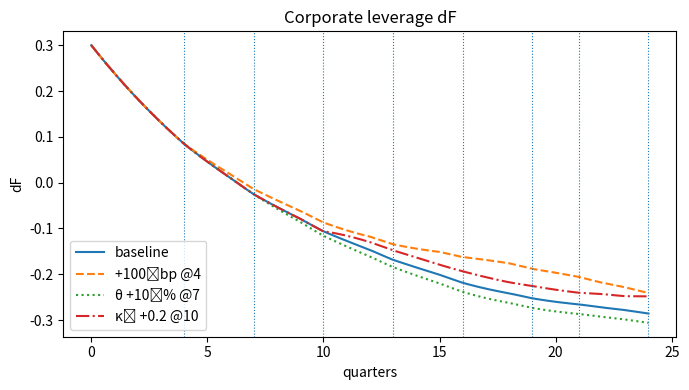
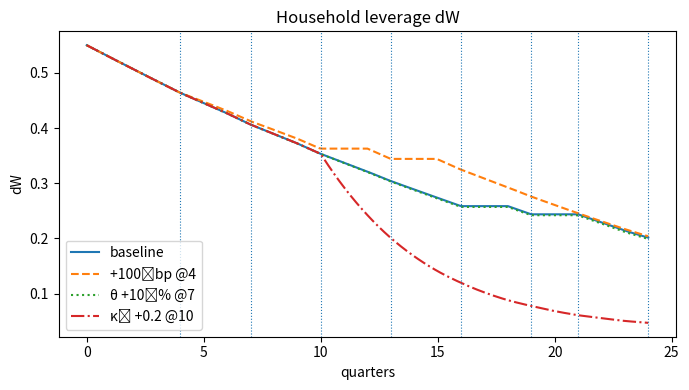
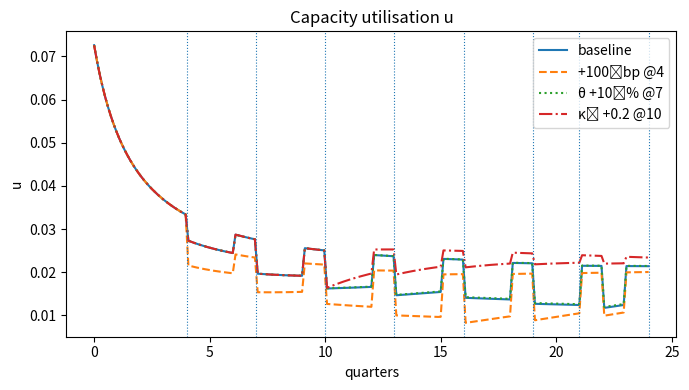
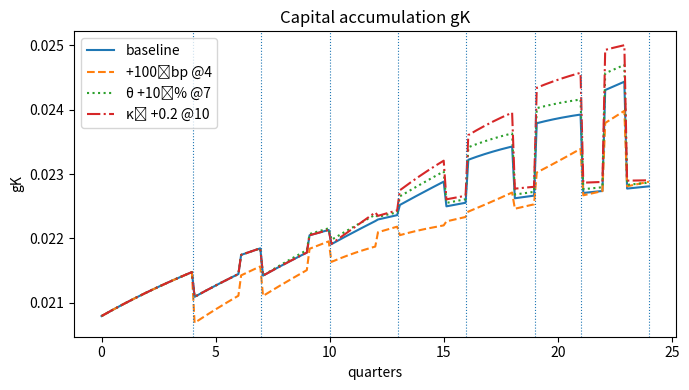
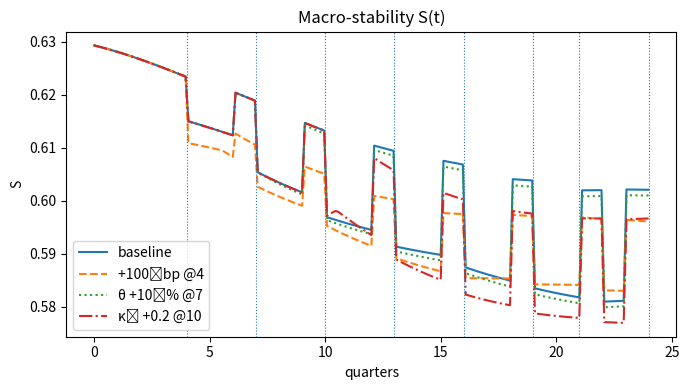
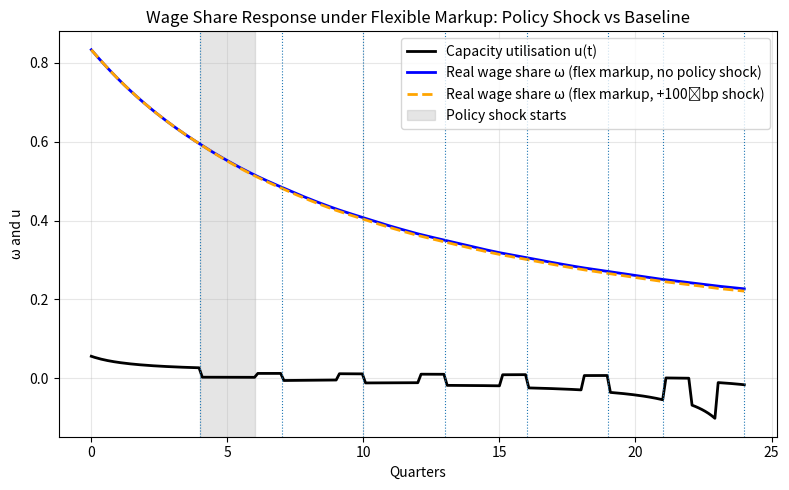

The script that saved these images, in order:
# ==============================================================
# Dual‑Debt SFC Model (Isaac & Kim core, Germany)
#   • Keen endogenous markup τ(t)  (speed κ_τ, target u_norm)
#   • Buffer‑stock DSR rule for households (flat dW when DSR in band)
#   • Six macro series: dF, dW, u, gK, omega, S  
#   • Scenarios: baseline, +100 bp @4, θ+10 % @7, κ₀+0.2 @10
#   • Flex (Keen) vs Rigid (τ frozen) markup comparison
# ==============================================================

import numpy as np
import pandas as pd
import matplotlib.pyplot as plt
from scipy.integrate import solve_ivp

# ------------------------ #
# 1. PARAMETERS            #
# ------------------------ #
# Keen price‑adjustment (annual ⇒ ÷4 to quarterly inside RHS)
kappa_tau   = 0.6           # speed of τ reaction
lambda_tau  = 0.02          # damping toward τ0
u_norm      = 0.80           # normal utilisation

# Core structural params (DE)
kappa0, kappa_r = 0.02, 0.65
sR, sf          = 0.55, 0.20
tau0            = 0.20
theta, x        = 0.05, 0.45
T_END           = 24               # quarters (3 years)

bund_yield   = 0.03
energy_price = 0.1424
gamma1, gamma2 = 0.5, 0.3

# Household‑credit
s_w   = 0.08
K     = 0.20
alpha = 0.50

#counter-cyclle
zeta = 0.1
i0 = 0.02

# Buffer‑stock DSR band (DE average 5–7.2 %)
DSR_low, DSR_high = 0.05, 0.07

# Mark‑up regimes (flex vs rigid)
kappa_tau_flex = kappa_tau
kappa_tau_rigid = 0.1

# Wage-growth reaction:
phi = 0.02

# ------------------------ #
# 2. POLICY RATE PATHS     #
# ------------------------ #

def baseline_rate(t):
    if 1 <= t <= 3:   return 0.02
    if 4 <= t <= 6:   return 0.03
    if 7 <= t <= 9:   return 0.04
    if 10 <= t <= 12: return 0.05
    if 13 <= t <= 15: return 0.06
    if 16 <= t <= 18: return 0.07
    if 19 <= t <= 21: return 0.08
    if 22 <= t <= 23: return 0.09
    return 0.02


def keen_line(t):

    if 1 <= t <= 3:   return 0.03  # +1%
    if 4 <= t <= 6:   return 0.05  # +1%
    if 7 <= t <= 9:   return 0.07
    if 10 <= t <= 12: return 0.09
    if 13 <= t <= 15: return 0.11
    if 16 <= t <= 18: return 0.13
    if 19 <= t <= 21: return 0.15
    if 22 <= t <= 23: return 0.17
    return 0.03

keen_rate = lambda t: keen_line(t) + (0.02 if t >=4 else 0.0)
rate_IR  = lambda t: baseline_rate(t) + (0.01 if t >= 4 else 0.0) #shock hits at t = 4


# ------------------------ #
# 3. SUPPORT FUNCTIONS     #
# ------------------------ #

def CQD(i):
    return (gamma1*bund_yield + gamma2*energy_price) * (1 + alpha*i)

def D_W_star(dW, W, i):
    return (1-s_w)*W - i*dW - (1-K)*CQD(i)

def util(dF, dW, i, tau):
    pi = tau/(1+tau)
    W  = 1 - pi
    num = (kappa0 + theta*dW - (theta+sR*i)*dW + (1-sR-kappa_r)*sf*i*dF)
    den = pi * (sR + (1-sR-kappa_r)*sf)
    return x * num / den

# ------------------------ #
# 4. RHS GENERATOR         #
# ------------------------ #

def make_rhs(kappa_tau_q,zeta_pass):
    def RHS(t, y, rate_f, θ_f, κ0_f):
        dF, dW, tau,w = y
        i   = rate_f(t)
        θ   = θ_f(t)
        κ0  = κ0_f(t)

        # shares
        pi = tau/(1+tau)
        W  = 1 - pi

        # targets
        Df_star = 0.8
        Dw_star = D_W_star(dW, W, i)

        # flows
        fg  = sR*i*(dW+dF) - θ*(Df_star-dF)
        hhf = θ*(Dw_star-dW)

        dF_dot = (((1-kappa_r+kappa_r*dF)*fg - κ0*dF) - hhf) / (1-kappa_r)

        DSR = i*dW/W
        if DSR_low <= DSR <= DSR_high:
            dW_dot = 0.0
        else:
            num_dW = ((1-kappa_r-kappa_r*dW)*hhf + kappa_r*sR*i*dW*(dW+dF) - κ0*dW)
            dW_dot = num_dW / (1-kappa_r)

        u   = util(dF, dW, i, tau)              # utilisation as before
        tau_dot = (          # Keen markup evolution
          -(kappa_tau_q)*(u - u_norm)   # counter-cyclical demand term
          + zeta_pass*(i - i0)               # cost pass-through term
        - (lambda_tau/4)*(tau - tau0) # damping toward τ0
)

        #κτ_q*(u-u_norm) - (lambda_tau/4)*(tau-tau0)
        phi_q = phi/4
        w_dot = phi_q* (u- u_norm)
        return [dF_dot, dW_dot, tau_dot, w_dot]
    return RHS

rhs_flex  = make_rhs(kappa_tau_flex / 4, zeta)   # Keen active
rhs_rigid = make_rhs(kappa_tau_rigid / 4, 0.0)  # τ frozen

# ------------------------ #
# 5. SIMULATION WRAPPER    #
# ------------------------ #

def simulate(rate_f = baseline_rate,
             rhs      = rhs_flex,
             θ_f      = lambda t: theta,
             κ0_f     = lambda t: kappa0,
             y0       = (0.30, 0.55, tau0, 1.0),
             dense    = 201):

    sol = solve_ivp(lambda t,y: rhs(t,y,rate_f,θ_f,κ0_f),
                    (0, T_END), y0,
                    t_eval=np.linspace(0, T_END, dense), rtol=1e-8)

    cols=[]
    for t_q,dF,dW,tau,w in zip(sol.t,*sol.y):


        i   = rate_f(t_q)
        omega = w / (1+tau)
        pi  = tau/(1+tau); W = 1-pi
        u   = util(dF,dW,i,tau)
        rF  = pi*u - i*dF
        gK  = kappa0 + kappa_r*sf*rF
        #Targets
        Df_star = 0.8
        Dw_star = D_W_star(dW, W, i)
        #Ineqality-penalized macro stability index
        S_weight = 0.1
        gap_penalty = np.exp(-S_weight * (abs(Df_star - dF) + abs(Dw_star - dW)))
        S   = ((0.005+1.8*i)/(0.005+1.8*i + i)) * gap_penalty
        cols.append([t_q,dF,dW,u,gK,W,S,omega])
    return pd.DataFrame(cols, columns=['t','dF','dW','u','gK','W','S','omega'])

# ------------------------ #
# 6. RUN SCENARIOS         #
# ------------------------ #

baseline_df = simulate()
ir_df       = simulate(rate_IR)

θ_loose = lambda t: theta*1.10 if t>=7 else theta
κ0_boost = lambda t: kappa0+0.05 if t>=10 else kappa0

theta_df = simulate(baseline_rate, rhs_flex, θ_f=θ_loose)
kap_df   = simulate(baseline_rate, rhs_flex, κ0_f=κ0_boost)

flex_df  = baseline_df
rigid_df = simulate(baseline_rate, rhs_rigid)

flex_shock_df  = simulate(keen_rate, rhs_flex)
flex_noshock_df = simulate(keen_line, rhs_flex)


# ------------------------ #
# 7. PLOTTING              #
# ------------------------ #

def vline():
    for q in (4,7,10,13,16,19,21,24): plt.axvline(q, ls=':', lw=0.8)

plots = [
    ('Corporate leverage dF', 'dF', baseline_df, ir_df, theta_df, kap_df),
    ('Household leverage dW', 'dW', baseline_df, ir_df, theta_df, kap_df),
    ('Capacity utilisation u', 'u',  baseline_df, ir_df, theta_df, kap_df),
    ('Capital accumulation gK','gK', baseline_df, ir_df, theta_df, kap_df),
    ('Macro‑stability S(t)',   'S',  baseline_df, ir_df, theta_df, kap_df)
]

for title, col, base, shock, th, kp in plots:
    plt.figure(figsize=(7,4))
    plt.plot(base.t,  base[col], label='baseline')
    plt.plot(shock.t, shock[col],'--', label='+100 bp @4')
    plt.plot(th.t,    th[col],   ':', label='θ +10 % @7')
    plt.plot(kp.t,    kp[col],  '-.', label='κ₀ +0.2 @10')
    vline(); plt.title(title); plt.xlabel('quarters'); plt.ylabel(col); plt.legend(); plt.tight_layout()

# Wage share flex vs rigid
plt.figure(figsize=(8,5))
plt.plot(flex_shock_df.t, flex_shock_df.u, color='black', lw=2, label='Capacity utilisation u(t)')
plt.plot(flex_noshock_df.t, flex_noshock_df.omega, color='blue', lw=2, label='Real wage share ω (flex markup, no policy shock)')
plt.plot(flex_shock_df.t, flex_shock_df.omega, color='orange', lw=2, linestyle='--', label='Real wage share ω (flex markup, +100 bp shock)')
vline()
plt.title('Wage Share Response under Flexible Markup: Policy Shock vs Baseline')
plt.axvspan(4, 6, color='gray', alpha=0.2, label='Policy shock starts')
plt.xlabel('Quarters')
plt.ylabel('ω and u')
plt.legend(loc='upper right')
plt.grid(alpha=0.3)
plt.tight_layout()
plt.show()

